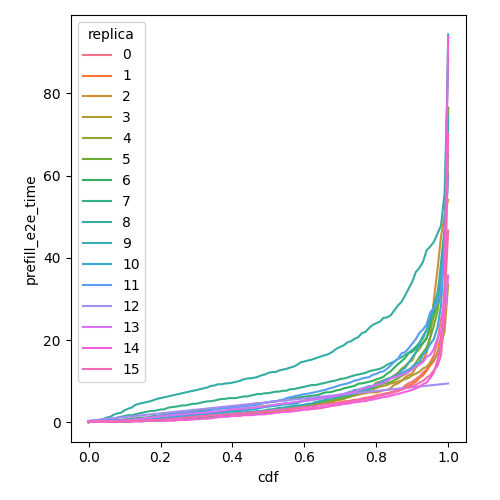

Data behind this chart, as committed beside it:
cdf, prefill_e2e_time, replica
0.0, 0.1888, 0
0.01, 0.1888, 0
0.02, 0.1888, 0
0.03, 0.1888, 0
0.04, 0.1888, 0
0.05, 0.1888, 0
0.06, 0.1888, 0
0.07, 0.1888, 0
0.08, 0.1888, 0
0.09, 0.1888, 0
0.1, 0.1888, 0
0.11, 0.2269, 0
0.12, 0.3792, 0
0.13, 0.3792, 0
0.14, 0.3792, 0
0.15, 0.3792, 0
0.16, 0.4176, 0
0.17, 0.571, 0
0.18, 0.571, 0
0.19, 0.571, 0
0.2, 0.571, 0
0.21, 0.5759, 0
0.22, 0.6714, 0
0.23, 0.7642, 0
0.24, 0.7646, 0
0.25, 0.7999, 0
0.26, 0.9591, 0
0.27, 0.9591, 0
0.28, 0.9592, 0
0.29, 1.155, 0
0.3, 1.155, 0
0.31, 1.188, 0
0.32, 1.353, 0
0.33, 1.353, 0
0.34, 1.385, 0
0.35, 1.551, 0
0.36, 1.551, 0
0.37, 1.579, 0
0.38, 1.741, 0
0.39, 1.749, 0
0.4, 1.749, 0
0.41, 1.934, 0
0.42, 1.947, 0
0.43, 1.947, 0
0.44, 1.947, 0
0.45, 1.99, 0
0.46, 2.133, 0
0.47, 2.144, 0
0.48, 2.144, 0
0.49, 2.175, 0
0.5, 2.342, 0
0.51, 2.393, 0
0.52, 2.54, 0
0.53, 2.54, 0
0.54, 2.564, 0
0.55, 2.738, 0
0.56, 2.757, 0
0.57, 2.923, 0
0.58, 2.936, 0
0.59, 2.995, 0
... 1,556 more rows
